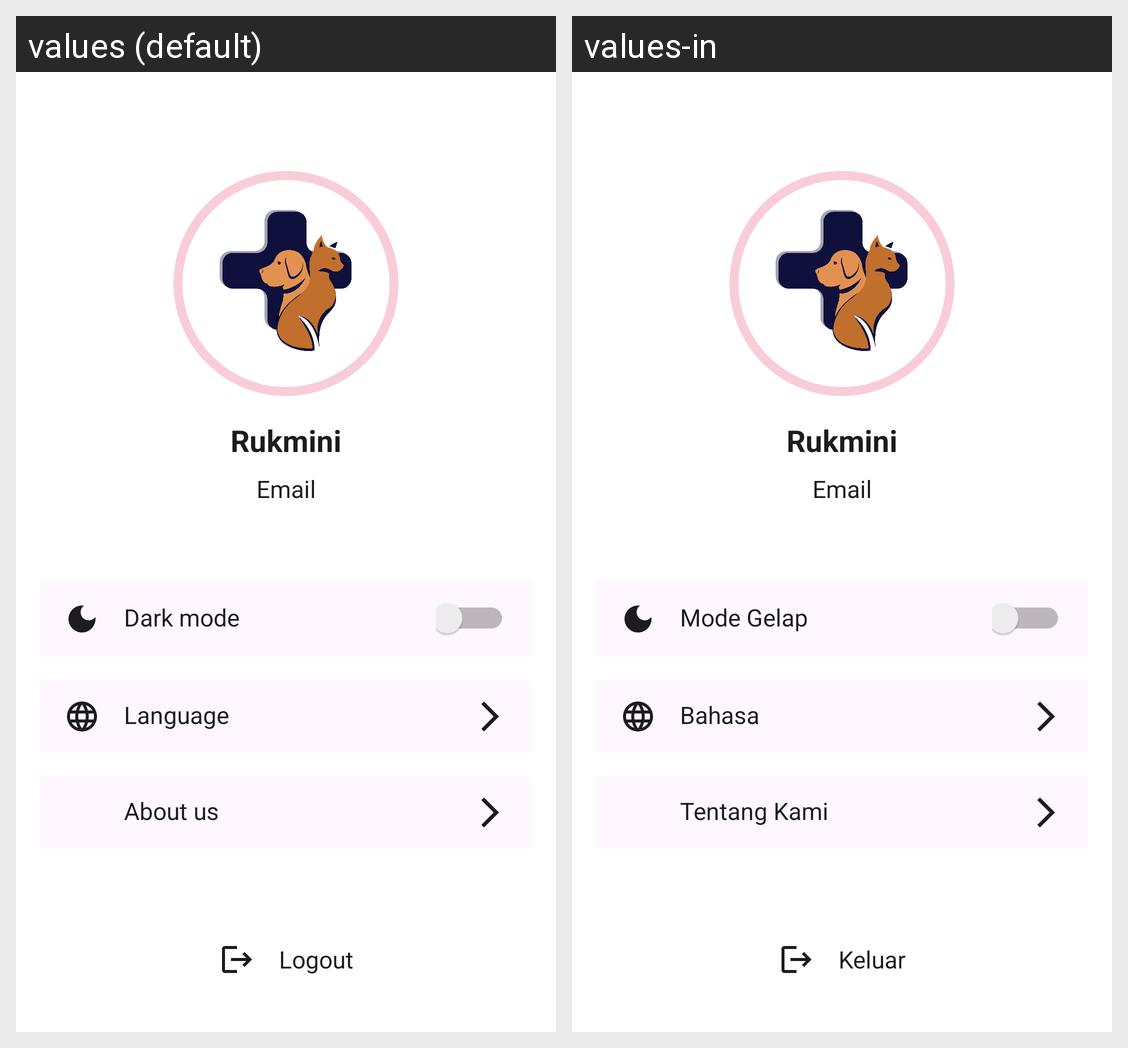

Strings drawn on this Android screen and how each of the app's shown locales translates them:
Android screen res/layout/fragment_profile.xml rendered under 2 locales, left to right: values (default), values-in. Device: Nexus 5 (rendered at 1080×1920; each locale shown at half size, 540×960, under a caption strip naming it); theme Theme.P3tsKit.
Strings drawn on this screen, with the default value and each locale's value (text and hints the layout hard-codes, and strings that could not be matched under every locale, appear in the picture but are not listed):

user
  values: Rukmini
  values-in: Rukmini

email
  values: Email
  values-in: Email

dark_mode
  values: Dark mode
  values-in: Mode Gelap

about_us
  values: About us
  values-in: Tentang Kami

language
  values: Language
  values-in: Bahasa

logout
  values: Logout
  values-in: Keluar
